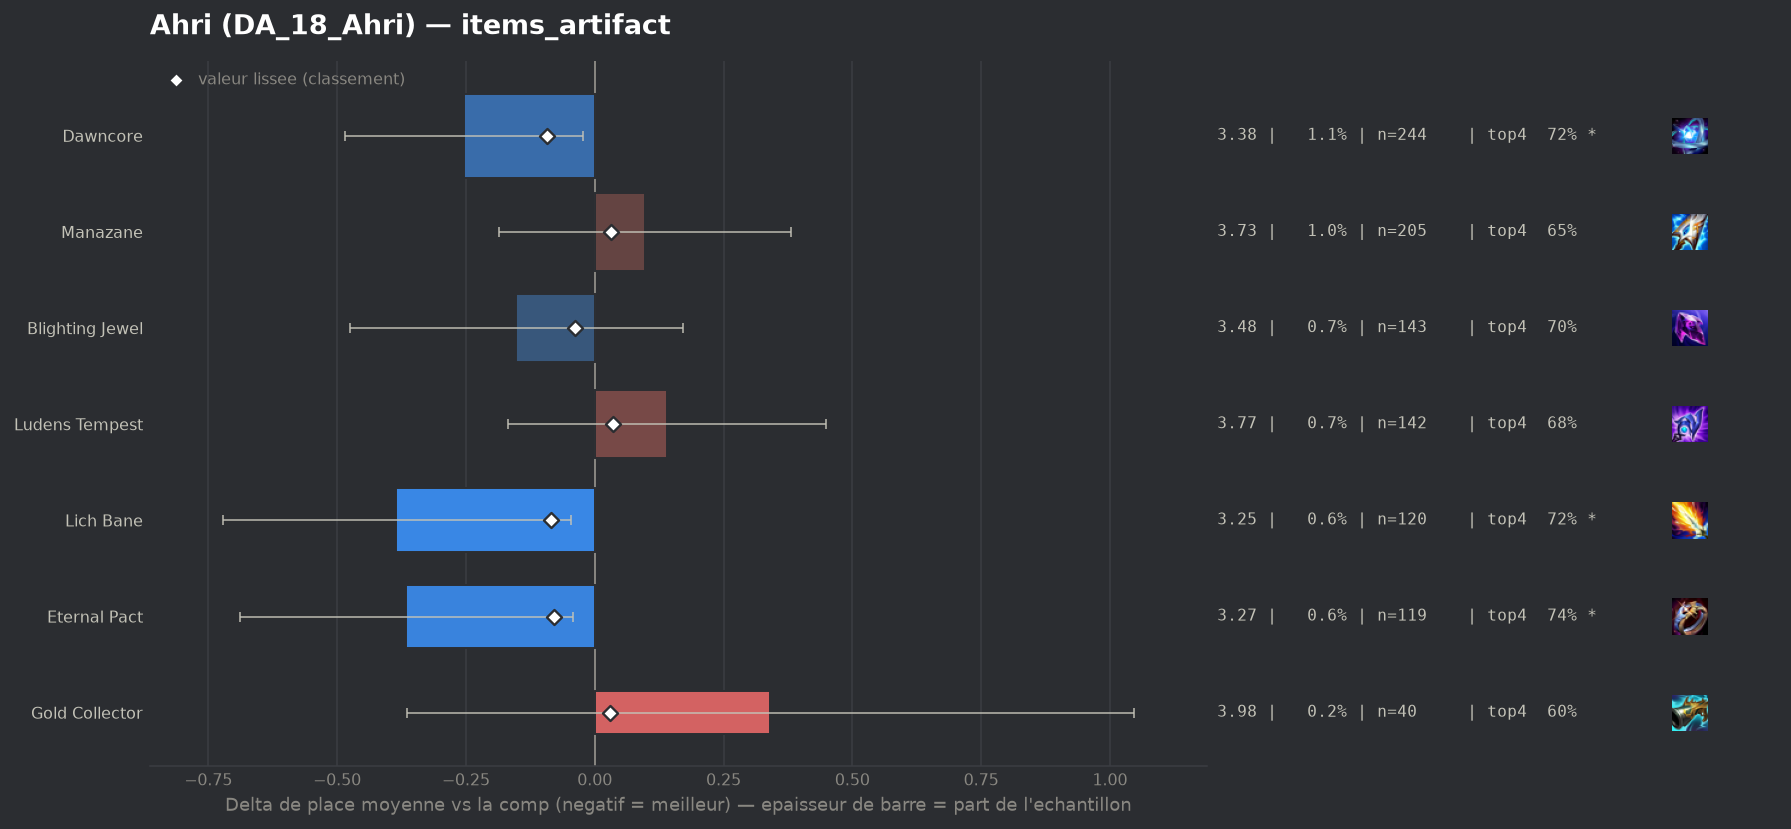

The file beside this chart, header and first rows:
group, label, n, share, avg_place, shrunk_avg, score, d_avg, d_avg_pess, impact, d_top4, win, top2, top4, sd, z, p, significant
populaire, Dawncore, 244, 0.01149, 3.381, 3.542, -0.093, -0.254, -0.022, 0.0011, 0.0467, 0.168, 0.3811, 0.7213, 1.83, -2.15, 0.03152, True
populaire, Lich Bane, 120, 0.005653, 3.25, 3.55, -0.085, -0.385, -0.047, 0.0005, 0.042, 0.2417, 0.4167, 0.7167, 1.881, -2.23, 0.02546, True
populaire, Eternal Pact, 119, 0.005606, 3.269, 3.555, -0.08, -0.366, -0.043, 0.0004, 0.0648, 0.2017, 0.3782, 0.7395, 1.79, -2.22, 0.02628, True
populaire, Blighting Jewel, 143, 0.006737, 3.483, 3.596, -0.038, -0.152, 0.0, 0.0003, 0.0246, 0.1678, 0.3986, 0.6993, 1.964, -0.92, 0.3555, False
populaire, Gold Collector, 40, 0.001884, 3.975, 3.664, 0.029, 0.34, 0.0, -0.0001, -0.0747, 0.2, 0.35, 0.6, 2.275, 0.95, 0.3446, False
populaire, Manazane, 205, 0.009658, 3.732, 3.666, 0.032, 0.097, 0.0, -0.0003, -0.0259, 0.1366, 0.3707, 0.6488, 2.058, 0.67, 0.5021, False
populaire, Ludens Tempest, 142, 0.00669, 3.775, 3.67, 0.035, 0.14, 0.0, -0.0002, 0.0084, 0.1127, 0.2676, 0.6831, 1.867, 0.89, 0.3738, False
